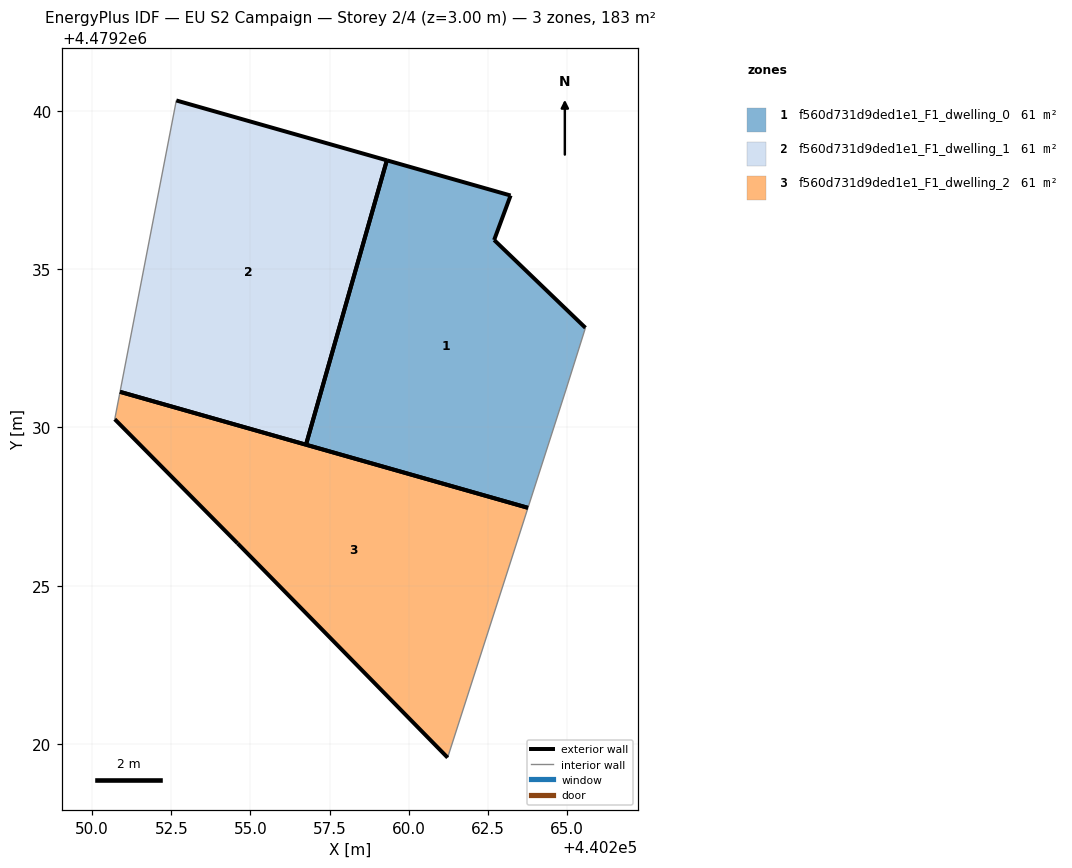
=== STOREY PLAN SPEC (per zone: floor XY polygon, exterior-wall plan segments, windows/doors) ===
zone 1: f560d731d9ded1e1_F1_dwelling_0  (60.9 m²)
  floor: (440263.77, 4479227.46) (440264.97, 4479231.19) (440265.59, 4479233.15) (440262.70, 4479235.93) (440263.22, 4479237.33) (440259.31, 4479238.44) (440256.76, 4479229.46)
  exterior wall: (440263.77, 4479227.46) – (440256.76, 4479229.46)  [7.3 m]
  exterior wall: (440259.31, 4479238.44) – (440263.22, 4479237.33)  [4.1 m]
  exterior wall: (440263.22, 4479237.33) – (440262.70, 4479235.93)  [1.5 m]
  exterior wall: (440262.70, 4479235.93) – (440265.59, 4479233.15)  [4.0 m]
  exterior wall: (440256.76, 4479229.46) – (440259.31, 4479238.44)  [9.3 m]
  interior walls: 2
zone 2: f560d731d9ded1e1_F1_dwelling_1  (60.9 m²)
  floor: (440256.76, 4479229.46) (440259.31, 4479238.44) (440252.66, 4479240.34) (440250.88, 4479231.13)
  exterior wall: (440252.66, 4479240.34) – (440259.31, 4479238.44)  [6.9 m]
  exterior wall: (440256.76, 4479229.46) – (440250.88, 4479231.13)  [6.1 m]
  exterior wall: (440259.31, 4479238.44) – (440256.76, 4479229.46)  [9.3 m]
  interior walls: 1
zone 3: f560d731d9ded1e1_F1_dwelling_2  (60.9 m²)
  floor: (440261.23, 4479219.56) (440263.77, 4479227.46) (440250.88, 4479231.13) (440250.71, 4479230.26) (440254.60, 4479226.33)
  exterior wall: (440261.23, 4479219.56) – (440254.60, 4479226.33)  [9.5 m]
  exterior wall: (440254.60, 4479226.33) – (440250.71, 4479230.26)  [5.5 m]
  exterior wall: (440250.88, 4479231.13) – (440263.77, 4479227.46)  [13.4 m]
  interior walls: 2

=== DERIVED (storey summary) ===
Building: EU S2 Campaign
Storey: 2 of 4  (floor level z = 3.00 m)
Storey gross floor area: 182.7 m²
Zones on this storey: 3
  - f560d731d9ded1e1_F1_dwelling_0: floor 60.9 m²; exterior wall 26.2 m (78.6 m²); WWR 0.0%
  - f560d731d9ded1e1_F1_dwelling_1: floor 60.9 m²; exterior wall 22.4 m (67.1 m²); WWR 0.0%
  - f560d731d9ded1e1_F1_dwelling_2: floor 60.9 m²; exterior wall 28.4 m (85.2 m²); WWR 0.0%
Zone adjacency: (none detected)